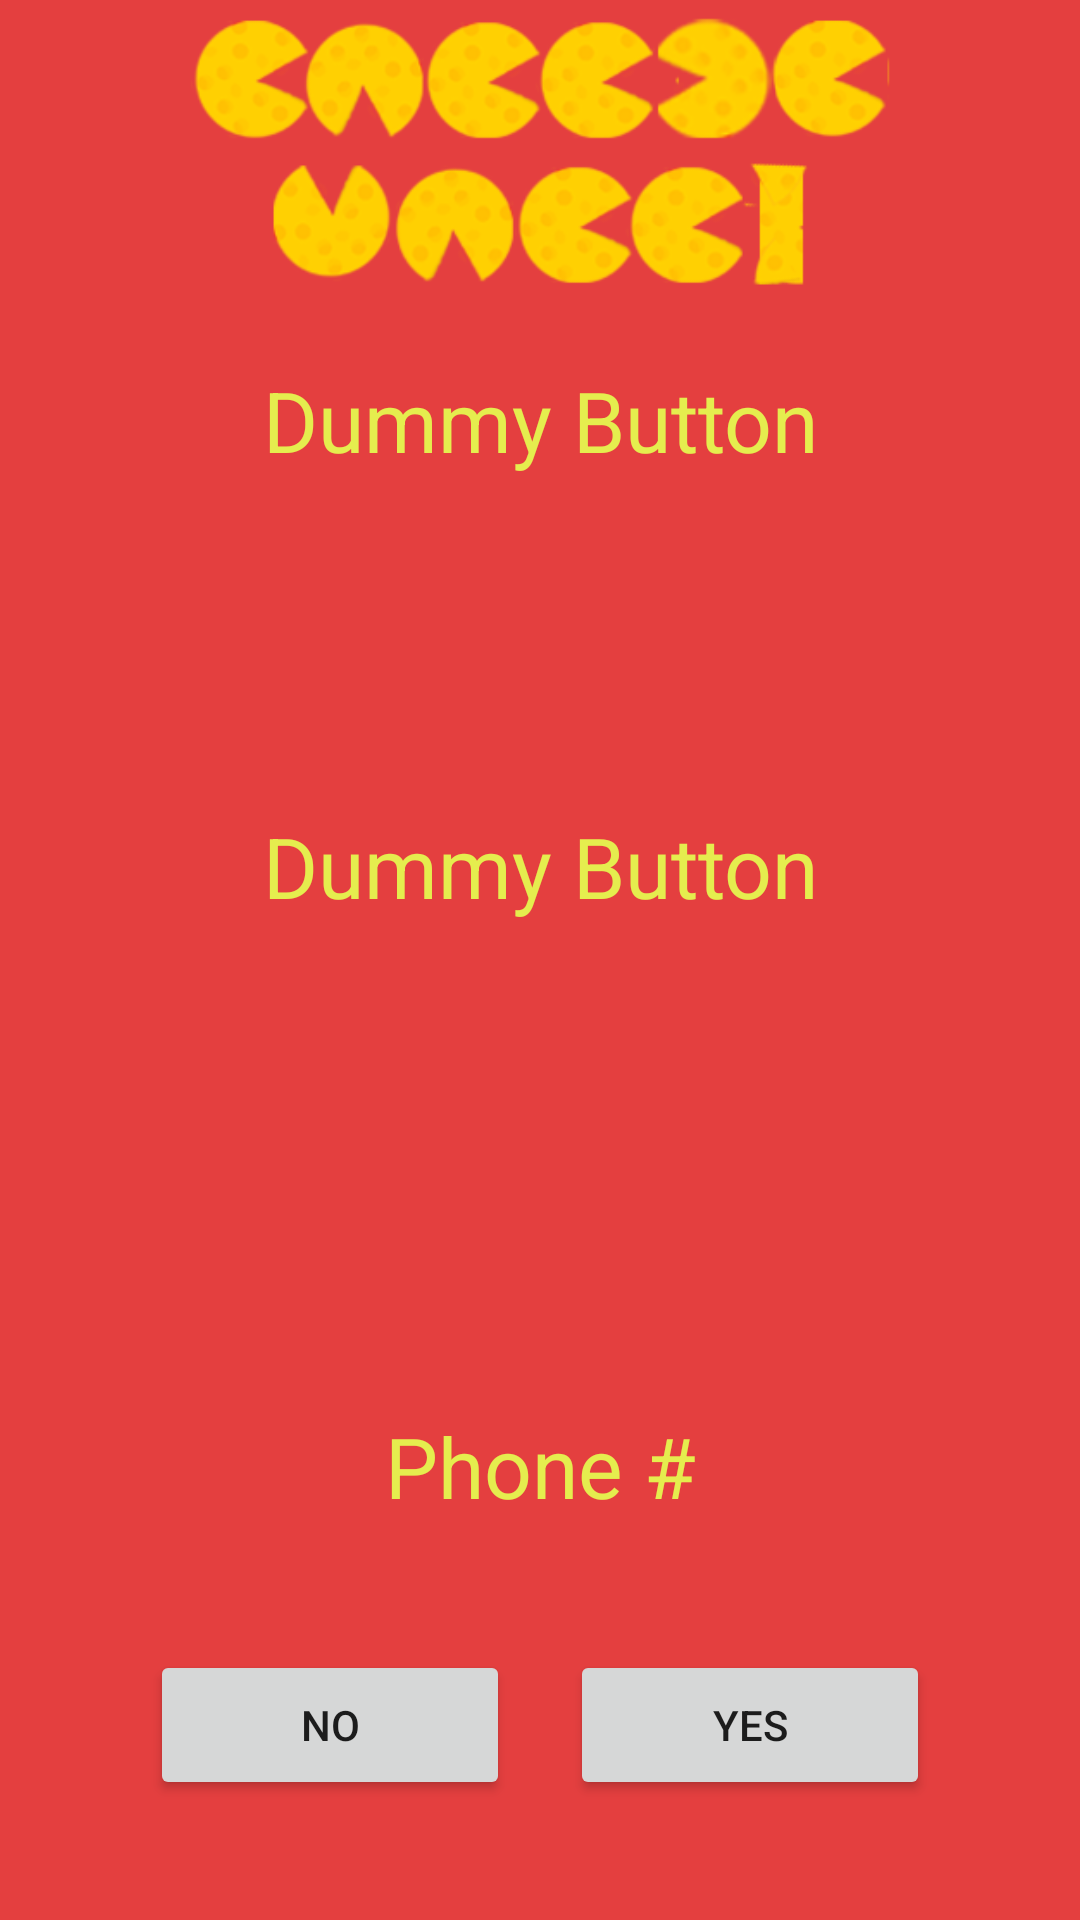

The Android layout XML behind this screen, and the referenced resources:
<!-- AndroidManifest.xml: application theme Theme.AppCompat.Light.NoActionBar -->
<!-- res/layout/restaurant_viewer.xml -->
<RelativeLayout xmlns:android="http://schemas.android.com/apk/res/android"
    xmlns:tools="http://schemas.android.com/tools"
    android:id="@+id/screen"
    android:layout_width="fill_parent"
    android:layout_height="fill_parent"
    android:background="@color/primary"
    tools:context="cheesewheel.cheesewheel.Wheel">

    <ImageView
        android:layout_width="4000dp"
        android:layout_height="100dp"
        android:id="@+id/imageView3"
        style="@drawable/banner"
        android:src="@drawable/banner"
        android:layout_alignParentTop="true"
        android:layout_alignParentStart="true" />

    <TextView
        android:id="@+id/restaurantName"
        android:layout_width="match_parent"
        android:layout_height="80dp"
        android:gravity="center"
        android:textAlignment="center"
        android:textSize="28sp"
        android:textColor="#E5ED4E"
        android:text="@string/dummy_button"
        android:layout_below="@+id/imageView3"
        android:layout_alignParentStart="true" />

    <TextView
        android:id="@+id/restaurantAddress"
        android:layout_width="match_parent"
        android:layout_height="100dp"
        android:textAlignment="center"
        android:textSize="28sp"
        android:textColor="#E5ED4E"
        android:text="@string/dummy_button"
        android:layout_centerVertical="true"
        android:layout_alignParentStart="true" />

    <TextView
        android:id="@+id/rPhone"
        android:layout_width="match_parent"
        android:layout_height="80dp"
        android:text="Phone #"
        android:textSize="28sp"
        android:textAlignment="center"
        android:textColor="#E5ED4E"
        android:clickable="true"
        android:autoLink="phone"
        android:layout_above="@+id/No"
        android:layout_alignParentStart="true" />

    <Button
        android:id="@+id/No"
        android:text="No"
        android:layout_alignParentBottom="true"
        android:layout_width="120dp"
        android:layout_height="50dp"
        android:layout_marginBottom="40dp"
        android:layout_marginLeft="50dp"
        android:onClick="didTapNo"/>

    <Button
        android:id="@+id/Yes"
        android:text="Yes"
        android:layout_alignParentRight="true"
        android:layout_alignParentBottom="true"
        android:layout_width="120dp"
        android:layout_height="50dp"
        android:layout_marginBottom="40dp"
        android:layout_marginRight="50dp"
        android:onClick="didTapYes"/>

</RelativeLayout>
<!-- resources referenced by this layout -->
<resources>
  <color name="primary">#E43F3F</color>
  <!-- drawable banner: png bitmap (drawable, 43881 bytes) -->
  <string name="dummy_button">Dummy Button</string>
</resources>
